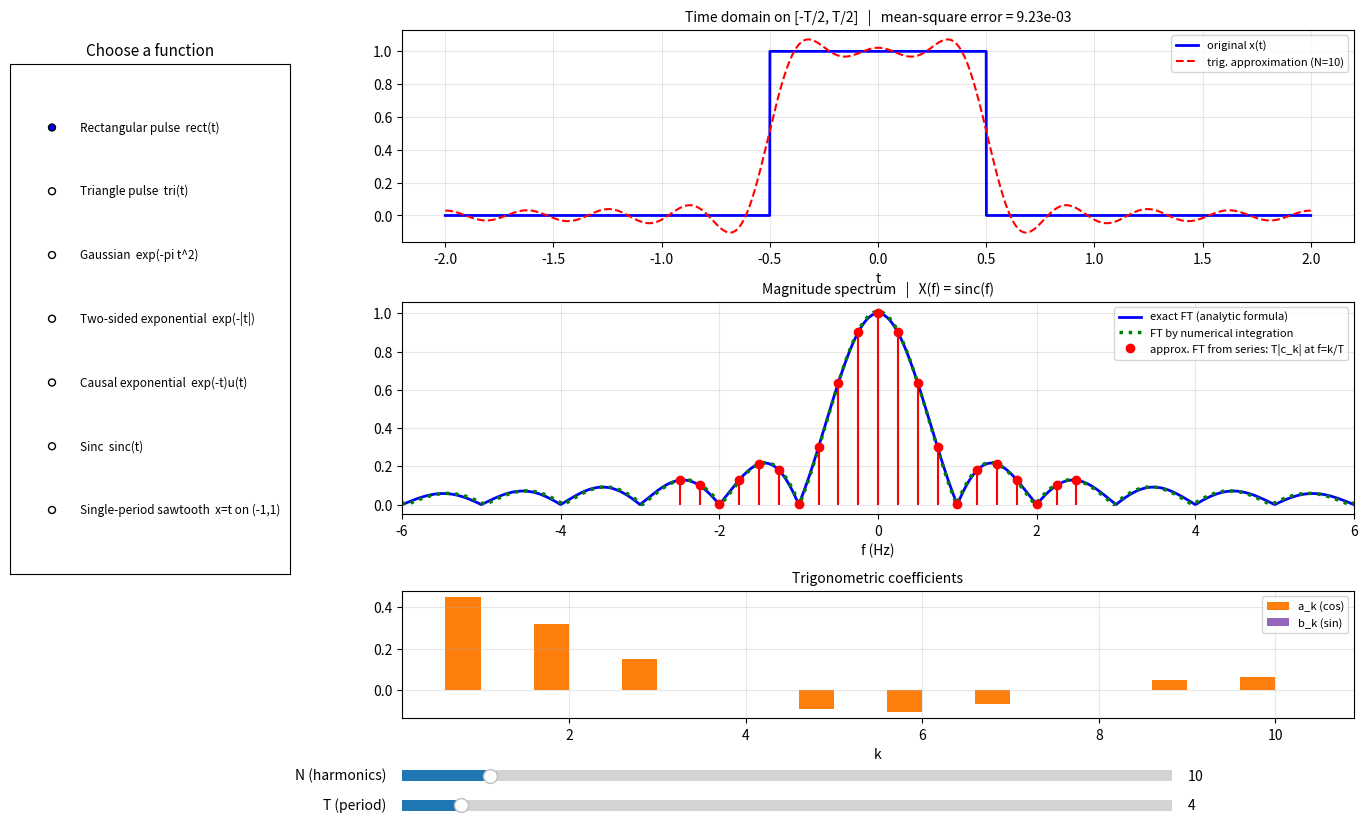

This chart was generated by the following Python code:
import numpy as np
import matplotlib.pyplot as plt
from matplotlib.widgets import RadioButtons, Slider

trapz = getattr(np, "trapezoid", None) or np.trapz


def _saw_X(f):
    w = 2 * np.pi * np.asarray(f, dtype=float)
    ws = np.where(np.abs(w) < 1e-9, 1.0, w)
    val = 2j * (np.cos(ws) / ws - np.sin(ws) / ws ** 2)
    return np.where(np.abs(w) < 1e-9, 0.0, val)


FUNCS = {
    "Rectangular pulse  rect(t)": dict(
        x=lambda t: (np.abs(t) <= 0.5).astype(float),
        X=lambda f: np.sinc(f),
        T0=4.0, tmax=2.0, fmax=6.0,
        info="X(f) = sinc(f)"),
    "Triangle pulse  tri(t)": dict(
        x=lambda t: np.clip(1 - np.abs(t), 0, None),
        X=lambda f: np.sinc(f) ** 2,
        T0=4.0, tmax=2.0, fmax=4.0,
        info="X(f) = sinc^2(f)"),
    "Gaussian  exp(-pi t^2)": dict(
        x=lambda t: np.exp(-np.pi * t ** 2),
        X=lambda f: np.exp(-np.pi * f ** 2),
        T0=6.0, tmax=6.0, fmax=3.0,
        info="X(f) = exp(-pi f^2)"),
    "Two-sided exponential  exp(-|t|)": dict(
        x=lambda t: np.exp(-np.abs(t)),
        X=lambda f: 2.0 / (1 + (2 * np.pi * f) ** 2),
        T0=12.0, tmax=30.0, fmax=2.0,
        info="X(f) = 2 / (1 + 4 pi^2 f^2)"),
    "Causal exponential  exp(-t)u(t)": dict(
        x=lambda t: np.where(t >= 0, np.exp(-np.clip(t, 0, None)), 0.0),
        X=lambda f: 1.0 / (1 + 2j * np.pi * f),
        T0=12.0, tmax=30.0, fmax=2.0,
        info="X(f) = 1 / (1 + j 2 pi f)"),
    "Sinc  sinc(t)": dict(
        x=lambda t: np.sinc(t),
        X=lambda f: (np.abs(f) <= 0.5).astype(float),
        T0=30.0, tmax=150.0, fmax=1.5,
        info="X(f) = rect(f)"),
    "Single-period sawtooth  x=t on (-1,1)": dict(
        x=lambda t: np.where(np.abs(t) < 1, t, 0.0),
        X=_saw_X,
        T0=4.0, tmax=2.0, fmax=4.0,
        info="X(f) = 2j [cos(w)/w - sin(w)/w^2],  w = 2 pi f"),
}

NAMES = list(FUNCS.keys())
NMAX = 80


def fourier_series(x_func, T, N, npts=8001):
    t = np.linspace(-T / 2, T / 2, npts)
    x = x_func(t)
    k = np.arange(0, N + 1)
    E = np.exp(-2j * np.pi * np.outer(k, t) / T)
    c = trapz(x * E, t, axis=1) / T
    a = 2 * c.real
    b = -2 * c.imag
    arg = 2 * np.pi * np.outer(k[1:], t) / T
    xN = c[0].real + (a[1:, None] * np.cos(arg) + b[1:, None] * np.sin(arg)).sum(axis=0)
    return t, x, xN, c, a, b


_num_cache = {}


def numeric_ft(name):
    if name in _num_cache:
        return _num_cache[name]
    F = FUNCS[name]
    t = np.linspace(-F["tmax"], F["tmax"], int(F["tmax"] * 200) + 1)
    x = F["x"](t)
    f = np.linspace(-F["fmax"], F["fmax"], 801)
    X = np.array([trapz(x * np.exp(-2j * np.pi * fi * t), t) for fi in f])
    _num_cache[name] = (f, X)
    return f, X


fig = plt.figure(figsize=(14, 8.5))
fig.canvas.manager.set_window_title("Fourier series approximation & Fourier transform")

ax_radio = fig.add_axes([0.01, 0.30, 0.20, 0.60])
radio = RadioButtons(ax_radio, NAMES)
ax_radio.set_title("Choose a function", fontsize=11)
for lbl in radio.labels:
    lbl.set_fontsize(8.5)

ax_t = fig.add_axes([0.29, 0.69, 0.68, 0.25])
ax_f = fig.add_axes([0.29, 0.37, 0.68, 0.25])
ax_c = fig.add_axes([0.29, 0.13, 0.68, 0.15])

ax_sN = fig.add_axes([0.29, 0.05, 0.55, 0.025])
ax_sT = fig.add_axes([0.29, 0.015, 0.55, 0.025])
sN = Slider(ax_sN, "N (harmonics)", 1, NMAX, valinit=10, valstep=1)
sT = Slider(ax_sT, "T (period)", 1, 40, valinit=FUNCS[NAMES[0]]["T0"])

state = {"name": NAMES[0]}


def update(_=None):
    name = state["name"]
    F = FUNCS[name]
    N = int(sN.val)
    T = float(sT.val)

    t, x, xN, c, a, b = fourier_series(F["x"], T, N)

    ax_t.clear()
    ax_t.plot(t, x, "b-", lw=2, label="original x(t)")
    ax_t.plot(t, xN, "r--", lw=1.5, label=f"trig. approximation (N={N})")
    mse = np.mean((x - xN) ** 2)
    ax_t.set_title(f"Time domain on [-T/2, T/2]   |   mean-square error = {mse:.2e}", fontsize=10)
    ax_t.set_xlabel("t")
    ax_t.grid(alpha=0.3)
    ax_t.legend(loc="upper right", fontsize=8)

    ax_f.clear()
    f = np.linspace(-F["fmax"], F["fmax"], 1601)
    ax_f.plot(f, np.abs(F["X"](f)), "b-", lw=2, label="exact FT (analytic formula)")
    fn, Xn = numeric_ft(name)
    ax_f.plot(fn, np.abs(Xn), "g:", lw=2.5, label="FT by numerical integration")
    k = np.arange(0, N + 1)
    fk = k / T
    mag = T * np.abs(c)
    sel = fk <= F["fmax"]
    fk_all = np.concatenate([-fk[sel][1:][::-1], fk[sel]])
    mag_all = np.concatenate([mag[sel][1:][::-1], mag[sel]])
    ax_f.stem(fk_all, mag_all, linefmt="r-", markerfmt="ro", basefmt=" ",
              label="approx. FT from series: T|c_k| at f=k/T")
    ax_f.set_title(f"Magnitude spectrum   |   {F['info']}", fontsize=10)
    ax_f.set_xlabel("f (Hz)")
    ax_f.set_xlim(-F["fmax"], F["fmax"])
    ax_f.grid(alpha=0.3)
    ax_f.legend(loc="upper right", fontsize=8)

    ax_c.clear()
    w = 0.4
    ax_c.bar(k[1:] - w / 2, a[1:], w, color="tab:orange", label="a_k (cos)")
    ax_c.bar(k[1:] + w / 2, b[1:], w, color="tab:purple", label="b_k (sin)")
    ax_c.set_title("Trigonometric coefficients", fontsize=10)
    ax_c.set_xlabel("k")
    ax_c.grid(alpha=0.3)
    ax_c.legend(loc="upper right", fontsize=8)

    fig.canvas.draw_idle()


def on_select(label):
    state["name"] = label
    sT.set_val(FUNCS[label]["T0"])
    update()


radio.on_clicked(on_select)
sN.on_changed(update)
sT.on_changed(update)

sT.set_val(FUNCS[NAMES[0]]["T0"])
update()
plt.show()
